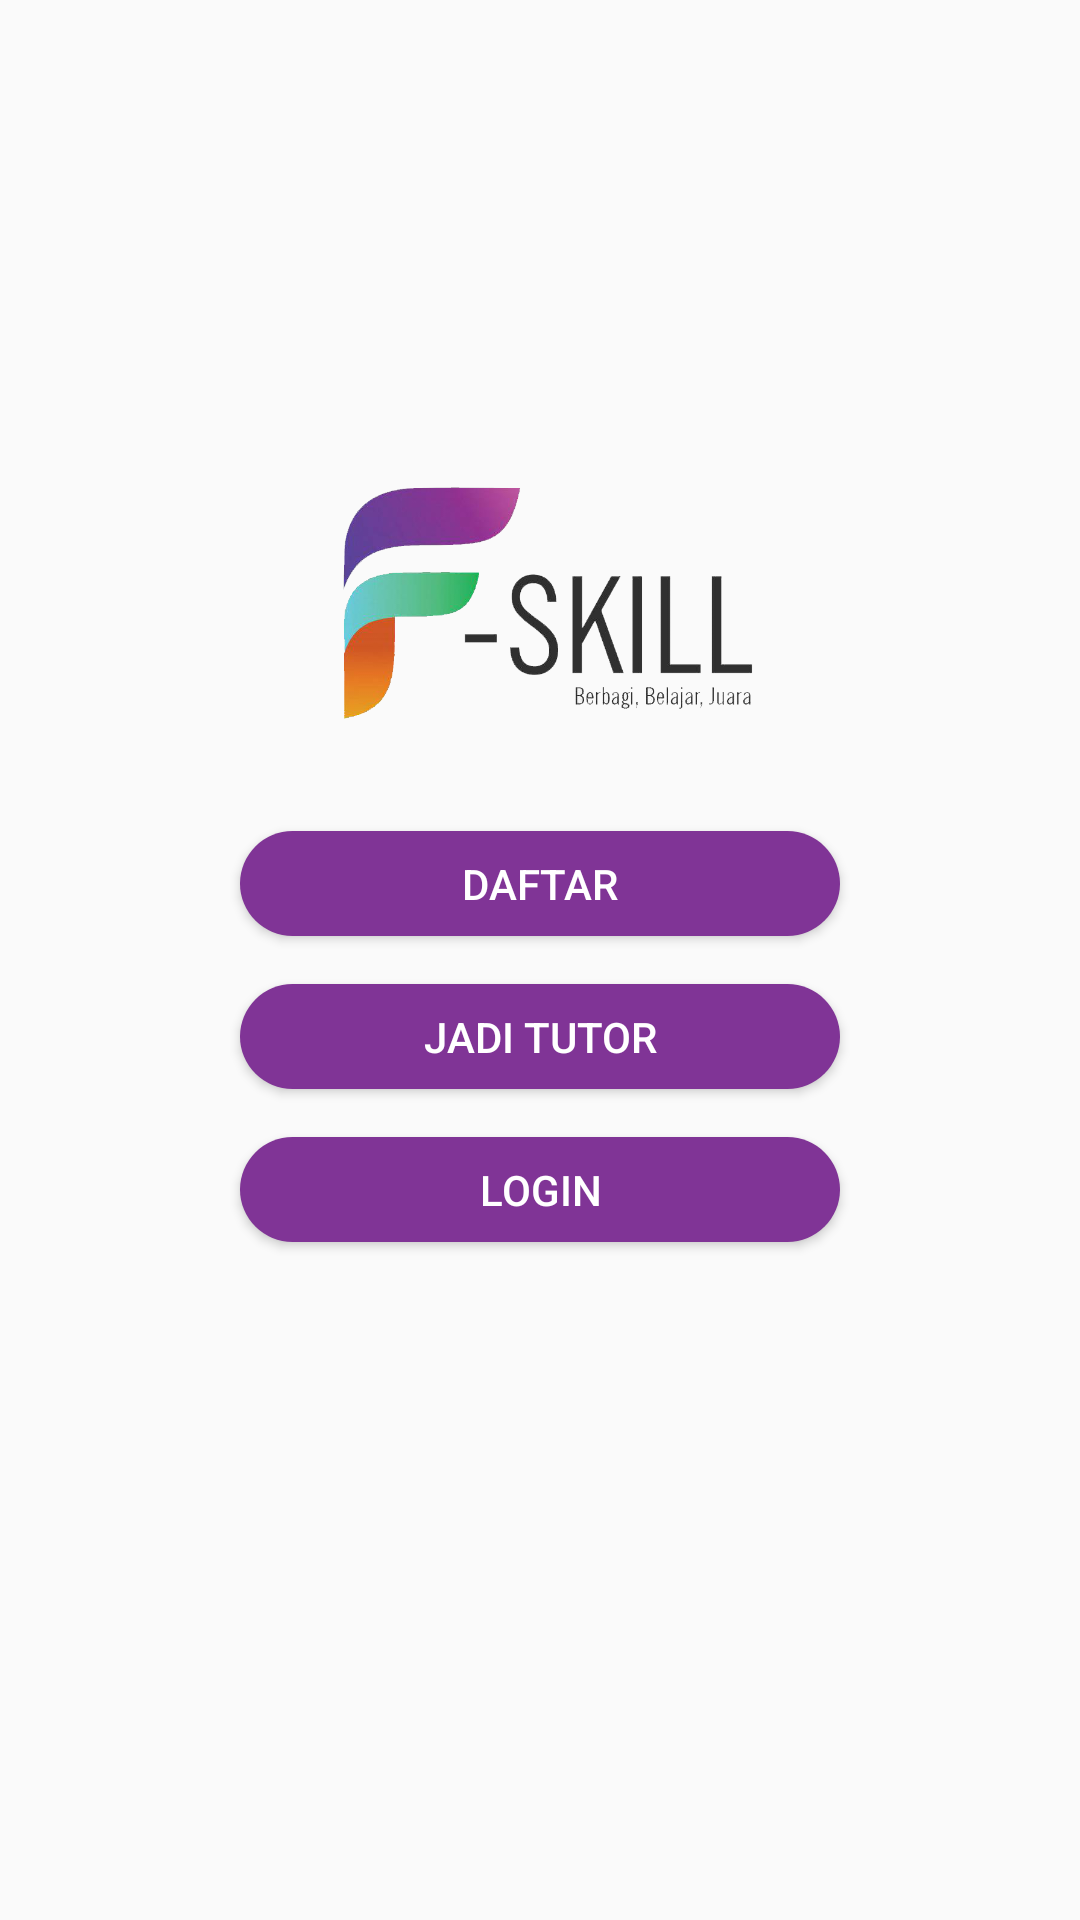

Reconstruct the res/layout file that produces this screen, plus the resources it refers to.
<!-- AndroidManifest.xml: application theme AppTheme -->
<!-- res/layout/activity_main.xml -->
<?xml version="1.0" encoding="utf-8"?>
<RelativeLayout xmlns:android="http://schemas.android.com/apk/res/android"
    xmlns:app="http://schemas.android.com/apk/res-auto"
    xmlns:tools="http://schemas.android.com/tools"
    android:layout_width="match_parent"
    android:layout_height="match_parent"
    tools:context=".MainActivity">


    <ImageView
        android:id="@+id/imageView"
        android:layout_width="201dp"
        android:layout_height="121dp"
        android:layout_centerHorizontal="true"
        android:layout_marginTop="140dp"
        app:srcCompat="@drawable/fskill"
        android:contentDescription="TODO" />


    <Button
        android:id="@+id/btn_tutor"
        android:layout_width="200dp"
        android:layout_height="35dp"
        android:layout_below="@+id/btn_daftar"
        android:layout_centerHorizontal="true"
        android:layout_marginTop="16dp"
        android:background="@drawable/buttonstyle"
        android:text="Jadi Tutor"
        android:textColor="@color/putih" />

    <Button
        android:id="@+id/btn_login"
        android:layout_width="200dp"
        android:layout_height="35dp"
        android:layout_below="@+id/btn_tutor"
        android:layout_centerHorizontal="true"
        android:background="@drawable/buttonstyle"
        android:text="Login"
        android:layout_marginTop="16dp"
        android:textColor="@color/putih" />

    <Button
        android:id="@+id/btn_daftar"
        android:layout_width="200dp"
        android:layout_height="35dp"
        android:layout_below="@+id/imageView"
        android:background="@drawable/buttonstyle"
        android:layout_centerHorizontal="true"
        android:layout_marginTop="16dp"
        android:text="Daftar"
        android:textColor="@color/putih" />


</RelativeLayout>
<!-- resources referenced by this layout -->
<resources>
  <color name="putih">#FFFFFF</color>
  <!-- drawable buttonstyle (drawable) -->
  <?xml version="1.0" encoding="utf-8"?>
  <shape xmlns:android="http://schemas.android.com/apk/res/android" android:shape="rectangle">
      <solid android:color="@color/ungu"/>
      <corners android:radius="25dp"/>
  </shape>
  <!-- drawable fskill: png bitmap (drawable-v24, 75651 bytes) -->
  <style name="AppTheme" parent="Theme.AppCompat.Light.NoActionBar">
          
          <item name="colorPrimary">@color/colorPrimary</item>
          <item name="colorPrimaryDark">@color/ungu</item>
          <item name="colorAccent">@color/colorAccent</item>
      </style>
  <color name="ungu">#803496</color>
  <color name="colorPrimary">#6200EE</color>
  <color name="colorAccent">#03DAC5</color>
</resources>
